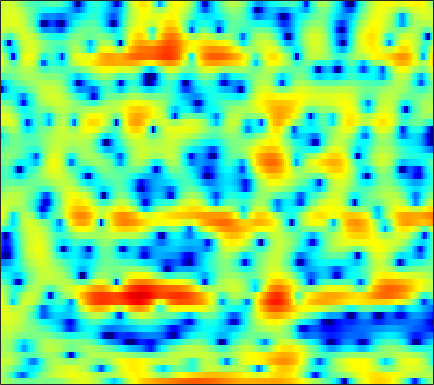

The data file committed next to this chart (first rows):
1.638, 1.4124, 1.0915, 0.75006, 0.47411, 0.090713, -0.2934, -0.55998, -0.8819, -1.1149, -1.2335, -1.2511, -1.1773, -1.0225, -0.88292, -0.68401, -0.51341, -0.40834, -0.3103, -0.28706, -0.29773, -0.31499, -0.32392, -0.29999
1.634, 1.044, 0.1251, -0.9718, -1.938, -3.455, -5.294, -6.909, -9.329, -11.51, -11.9, -10.74, -8.54, -6.501, -5.191, -3.721, -2.511, -1.737, -0.8459, -0.08452, 0.5713, 1.011, 1.536, 2.001
2.095, 1.802, 1.311, 0.7192, 0.2074, -0.5416, -1.351, -1.982, -2.834, -3.672, -4.453, -4.973, -5.546, -5.908, -5.977, -5.732, -5.103, -4.436, -3.4, -2.297, -1.235, -0.5, 0.3855, 1.153
2.768, 2.836, 2.774, 2.543, 2.263, 1.756, 1.106, 0.5164, -0.4085, -1.502, -2.818, -3.993, -5.877, -8.149, -9.873, -10.89, -9.35, -7.414, -4.991, -3.014, -1.463, -0.5419, 0.4048, 1.081
1.642, 1.813, 1.869, 1.751, 1.556, 1.179, 0.7044, 0.2948, -0.2697, -0.7951, -1.253, -1.536, -1.796, -1.905, -1.874, -1.673, -1.303, -0.9484, -0.4046, 0.1441, 0.6382, 0.9346, 1.193, 1.258
1.232, 1.325, 1.227, 0.8653, 0.406, -0.4743, -1.688, -2.851, -4.735, -6.856, -8.572, -8.812, -7.558, -5.603, -4.184, -2.552, -1.22, -0.393, 0.5154, 1.22, 1.754, 2.048, 2.303, 2.401
1.381, 1.47, 1.383, 1.054, 0.6443, -0.1283, -1.179, -2.156, -3.659, -5.187, -6.253, -6.386, -5.618, -4.281, -3.216, -1.924, -0.8474, -0.1842, 0.527, 1.056, 1.424, 1.608, 1.742, 1.763
1.938, 2.029, 2.035, 1.919, 1.756, 1.46, 1.104, 0.8137, 0.4182, 0.05066, -0.2363, -0.3789, -0.4598, -0.4315, -0.3682, -0.2598, -0.1581, -0.09772, -0.05216, -0.06233, -0.1371, -0.2464, -0.4684, -0.7725
2.674, 2.759, 2.808, 2.78, 2.711, 2.56, 2.354, 2.17, 1.891, 1.583, 1.255, 1.001, 0.6574, 0.3114, 0.04297, -0.3221, -0.6911, -0.9689, -1.352, -1.751, -2.167, -2.505, -3.002, -3.578
3.275, 3.383, 3.463, 3.469, 3.424, 3.289, 3.073, 2.866, 2.534, 2.138, 1.668, 1.262, 0.6367, -0.07423, -0.6577, -1.478, -2.323, -2.95, -3.751, -4.449, -4.995, -5.314, -5.65, -5.962
3.787, 3.889, 3.925, 3.855, 3.764, 3.6, 3.379, 3.176, 2.853, 2.447, 1.919, 1.424, 0.5845, -0.4807, -1.461, -3.052, -5.034, -6.796, -9.337, -11.38, -11.64, -10.81, -9.399, -8.239
4.299, 4.126, 3.705, 3.154, 2.75, 2.351, 2.192, 2.205, 2.307, 2.374, 2.296, 2.108, 1.612, 0.7832, -0.1131, -1.745, -3.905, -5.867, -8.92, -11.66, -11.59, -10.09, -8.071, -6.703
4.563, 3.646, 1.864, -0.7364, -3.423, -7.209, -6.546, -3.869, -0.9038, 1.069, 2.314, 2.878, 3.209, 3.1, 2.777, 2.094, 1.147, 0.2914, -0.9232, -2.082, -3.095, -3.679, -4.061, -3.979
3.808, 2.861, 1.311, -0.5981, -2.17, -3.729, -3.74, -2.912, -1.472, -0.04201, 1.194, 1.885, 2.53, 2.887, 2.975, 2.797, 2.207, 1.502, 0.2587, -1.501, -4.143, -7.144, -14.02, -19.29
2.135, 1.451, 0.329, -0.8755, -1.819, -3.067, -4.035, -4.467, -4.427, -3.667, -2.446, -1.438, -0.1823, 0.8277, 1.379, 1.811, 1.905, 1.773, 1.303, 0.5141, -0.4696, -1.282, -2.138, -2.277
-0.787, -1.409, -2.482, -3.817, -5.091, -7.457, -11.19, -15.96, -40.5, -14.43, -8.473, -5.742, -3.114, -1.235, -0.1968, 0.8232, 1.546, 1.9, 2.13, 2.2, 2.169, 2.109, 2.006, 1.972
-4.111, -4.298, -4.659, -5.237, -5.74, -6.442, -7.145, -7.491, -7.377, -6.521, -5.151, -3.978, -2.437, -1.088, -0.2289, 0.7443, 1.489, 1.904, 2.324, 2.594, 2.723, 2.764, 2.744, 2.632
-7.276, -7.019, -6.713, -6.511, -6.315, -5.947, -5.479, -5.053, -4.337, -3.481, -2.561, -1.828, -0.8524, 0.04955, 0.6669, 1.397, 1.971, 2.295, 2.624, 2.81, 2.841, 2.786, 2.637, 2.366
-10.28, -10.26, -10.09, -9.486, -8.796, -7.669, -6.351, -5.318, -3.973, -2.7, -1.494, -0.6605, 0.3322, 1.203, 1.769, 2.377, 2.833, 3.079, 3.247, 3.243, 3.093, 2.863, 2.427, 1.875
-14, -16.17, -19.62, -19.28, -15.97, -11.84, -8.596, -6.585, -4.313, -2.436, -0.8312, 0.2015, 1.36, 2.31, 2.888, 3.461, 3.838, 3.999, 4.012, 3.816, 3.423, 2.98, 2.159, 1.117
-12.81, -14.31, -16.16, -15.78, -14.09, -11.23, -8.293, -6.329, -4.029, -2.015, -0.3307, 0.7374, 1.949, 2.909, 3.463, 4.01, 4.327, 4.398, 4.312, 3.996, 3.404, 2.808, 1.744, 0.3068
-11.67, -13.27, -14.6, -13.82, -12.23, -9.841, -7.377, -5.62, -3.544, -1.716, -0.1441, 0.8545, 1.981, 2.853, 3.342, 3.813, 4.052, 4.069, 3.923, 3.554, 2.945, 2.358, 1.406, 0.2165
-10.67, -14.22, -19.14, -15.5, -12.17, -8.766, -6.142, -4.525, -2.634, -1.025, 0.3194, 1.193, 2.143, 2.849, 3.248, 3.566, 3.663, 3.63, 3.382, 2.939, 2.353, 1.767, 0.893, -0.08133
-1.867, -3.05, -4.247, -4.836, -4.854, -4.434, -3.562, -2.703, -1.419, -0.1151, 1.054, 1.804, 2.58, 3.115, 3.35, 3.447, 3.345, 3.147, 2.731, 2.187, 1.494, 0.862, -0.2069, -1.496
3.489, 2.115, 0.1875, -2.204, -4.133, -6.34, -6.399, -4.74, -2.137, -0.02665, 1.548, 2.365, 3.02, 3.284, 3.201, 2.843, 2.249, 1.657, 0.9084, 0.2249, -0.3548, -0.6712, -1.293, -2.183
5.358, 4.123, 2.134, -0.4319, -2.782, -6.049, -6.397, -4.408, -1.686, 0.2701, 1.48, 1.95, 2.093, 1.676, 1.004, -0.3875, -2.413, -4.335, -7.137, -8.977, -8.228, -6.752, -4.882, -3.561
4.356, 3.814, 3.011, 2.193, 1.582, 1.022, 0.7273, 0.7295, 0.8538, 1.008, 0.9815, 0.7802, 0.202, -0.836, -1.908, -3.937, -6.602, -9.213, -13.43, -16.5, -14.71, -12.34, -9.561, -6.999
2.714, 2.82, 2.833, 2.752, 2.663, 2.498, 2.327, 2.179, 1.965, 1.65, 1.203, 0.7508, -0.0757, -1.164, -2.203, -3.865, -5.906, -7.627, -10.18, -12.98, -15.93, -16.9, -14.46, -10.42
0.8144, 1.358, 1.867, 2.169, 2.317, 2.37, 2.347, 2.258, 2.078, 1.784, 1.392, 1.004, 0.361, -0.4513, -1.196, -2.349, -3.791, -5.009, -7.026, -9.289, -11.87, -12.66, -11.16, -8.014
-0.9514, -0.3571, 0.2339, 0.6235, 0.7983, 0.9267, 0.9434, 0.9089, 0.8, 0.6602, 0.4775, 0.3101, 0.04777, -0.2939, -0.5962, -1.073, -1.616, -2.061, -2.621, -3.091, -3.322, -3.255, -2.817, -2.032
-2.232, -1.787, -1.411, -1.21, -1.211, -1.304, -1.51, -1.658, -1.808, -1.821, -1.719, -1.566, -1.335, -1.093, -0.9302, -0.7579, -0.6011, -0.5082, -0.3508, -0.1947, 0.06305, 0.2579, 0.6237, 1.018
-3.004, -2.638, -2.435, -2.636, -3.016, -3.899, -5.053, -5.982, -6.815, -6.76, -5.824, -4.901, -3.71, -2.676, -2.027, -1.267, -0.6108, -0.1336, 0.4476, 1.036, 1.569, 1.96, 2.398, 2.757
-2.75, -2.282, -2.072, -2.505, -3.229, -4.953, -7.81, -11.39, -21.92, -18.64, -10.78, -7.926, -5.636, -4.223, -3.5, -2.68, -1.909, -1.201, -0.1925, 0.9291, 1.918, 2.626, 3.34, 3.841
-1.129, -0.63, -0.3771, -0.5391, -0.9516, -1.823, -3.019, -3.986, -4.977, -5.333, -5.12, -4.903, -4.859, -5.366, -6.151, -7.544, -7.989, -6.751, -3.896, -1.209, 0.9591, 2.186, 3.417, 4.183
-0.3603, 0.001547, 0.2448, 0.3285, 0.2585, 0.01361, -0.3604, -0.6989, -1.17, -1.679, -2.241, -2.784, -3.774, -5.296, -6.965, -10.06, -12.5, -10.4, -6.052, -2.667, -0.2143, 1.134, 2.462, 3.312
-1.42, -1.153, -0.7786, -0.5223, -0.3906, -0.3351, -0.3945, -0.5093, -0.7701, -1.103, -1.527, -1.888, -2.443, -3.025, -3.407, -3.747, -3.638, -3.25, -2.314, -1.198, -0.06864, 0.7074, 1.554, 2.192
-3.685, -3.103, -2.277, -1.605, -1.218, -0.8714, -0.7233, -0.7218, -0.8473, -1.071, -1.356, -1.572, -1.819, -1.988, -2.027, -1.952, -1.694, -1.417, -0.9169, -0.3542, 0.2542, 0.6837, 1.229, 1.682
-7.273, -5.025, -3.004, -1.598, -0.9344, -0.4074, -0.2534, -0.3405, -0.6448, -1.139, -1.682, -2.059, -2.388, -2.442, -2.322, -1.953, -1.508, -1.116, -0.6455, -0.1557, 0.2693, 0.597, 1.025, 1.447
-3.355, -1.75, -0.1098, 0.9495, 1.407, 1.591, 1.346, 0.879, -0.1232, -1.564, -3.413, -4.918, -6.435, -6.306, -5.277, -3.65, -2.307, -1.571, -0.9574, -0.6755, -0.596, -0.5279, -0.303, 0.2516
2.976, 3.231, 3.559, 3.659, 3.607, 3.239, 2.536, 1.757, 0.2567, -1.831, -4.912, -8.264, -14.53, -12.51, -8.412, -4.919, -2.986, -2.237, -1.986, -2.711, -4.454, -6.504, -8.898, -6.704
3.959, 3.891, 3.706, 3.363, 3.009, 2.358, 1.495, 0.7362, -0.4536, -1.747, -2.985, -3.774, -4.366, -4.278, -3.862, -3.059, -2.375, -2.11, -2.161, -2.916, -4.386, -5.831, -7.225, -5.806
2.566, 2.372, 1.968, 1.47, 0.9465, 0.09508, -0.9525, -1.873, -3.121, -4.282, -5.038, -5.172, -4.843, -4.091, -3.381, -2.471, -1.639, -1.161, -0.7607, -0.5297, -0.4248, -0.4087, -0.1999, 0.218
-0.04167, -0.2917, -0.6413, -1.105, -1.579, -2.49, -3.803, -5.193, -7.734, -11.49, -15.67, -14.53, -9.947, -6.468, -4.545, -2.598, -1.162, -0.3166, 0.5472, 1.206, 1.691, 1.984, 2.318, 2.583
-4.812, -4.833, -4.473, -4.148, -4.005, -4.131, -4.747, -5.528, -7.064, -8.983, -10.25, -9.706, -7.445, -4.994, -3.371, -1.611, -0.2568, 0.5717, 1.466, 2.12, 2.612, 2.909, 3.162, 3.311
-18.93, -14.17, -9.495, -6.763, -5.494, -4.423, -3.869, -3.67, -3.593, -3.511, -3.294, -2.96, -2.278, -1.416, -0.7437, 0.1147, 0.8971, 1.396, 1.953, 2.383, 2.701, 2.855, 2.969, 2.977
-8.833, -8.272, -6.643, -5.035, -4.069, -3.039, -2.26, -1.821, -1.334, -0.9273, -0.5477, -0.266, 0.1249, 0.5208, 0.7861, 1.125, 1.418, 1.591, 1.765, 1.911, 1.99, 2.001, 1.991, 1.894
-1.959, -2.013, -1.945, -1.697, -1.423, -1.035, -0.618, -0.3023, 0.1163, 0.4932, 0.8377, 1.052, 1.259, 1.357, 1.375, 1.303, 1.123, 0.9618, 0.7295, 0.516, 0.3619, 0.3115, 0.2528, 0.1891
1.694, 1.276, 0.7315, 0.2845, 0.06783, -0.05241, 0.06795, 0.3328, 0.796, 1.326, 1.793, 2.05, 2.204, 2.109, 1.87, 1.278, 0.4095, -0.3752, -1.453, -2.362, -2.736, -2.649, -2.34, -1.998
4.256, 3.278, 1.793, 0.136, -1.089, -2.275, -2.285, -1.439, 0.1181, 1.651, 2.812, 3.412, 3.817, 3.741, 3.335, 2.265, 0.4892, -1.514, -5.468, -11.79, -12.29, -8.241, -5.026, -3.495
4.279, 2.764, 0.3478, -2.799, -6.204, -14.97, -15.23, -7.653, -2.426, 0.714, 2.708, 3.688, 4.45, 4.627, 4.37, 3.562, 2.179, 0.7673, -1.534, -3.721, -4.405, -3.783, -2.843, -2.423
1.339, -0.4325, -2.929, -5.186, -6.225, -6.464, -5.454, -4.015, -1.873, 0.1258, 1.715, 2.581, 3.321, 3.617, 3.59, 3.236, 2.58, 1.981, 1.115, 0.2852, -0.33, -0.6985, -1.049, -1.415
-0.399, -2.912, -7.885, -18.3, -19.07, -9.156, -4.863, -2.722, -0.5284, 1.039, 2.205, 2.823, 3.307, 3.457, 3.383, 3.046, 2.521, 2.021, 1.304, 0.6427, 0.02913, -0.4235, -0.9253, -1.336
1.52, 0.3187, -1.411, -2.691, -2.837, -1.937, -0.4956, 0.5681, 1.74, 2.614, 3.175, 3.397, 3.43, 3.171, 2.782, 2.064, 1.151, 0.3831, -0.6624, -1.629, -2.461, -2.914, -3.414, -3.803
3.103, 2.857, 2.544, 2.35, 2.304, 2.438, 2.71, 2.936, 3.174, 3.308, 3.239, 3.03, 2.529, 1.729, 0.9163, -0.4824, -2.275, -3.85, -6.167, -8.408, -9.703, -9.779, -9.397, -9.229
3.208, 3.369, 3.528, 3.635, 3.691, 3.722, 3.706, 3.647, 3.507, 3.232, 2.796, 2.338, 1.51, 0.3911, -0.6692, -2.48, -4.871, -7.262, -11.78, -19.79, -25.52, -18.3, -14.17, -12.69
2.696, 3.106, 3.496, 3.731, 3.831, 3.846, 3.743, 3.594, 3.298, 2.863, 2.303, 1.79, 0.9596, -0.05186, -0.96, -2.351, -3.986, -5.326, -7.172, -8.825, -9.767, -9.939, -9.767, -9.63
2.235, 2.761, 3.229, 3.476, 3.532, 3.479, 3.287, 3.063, 2.65, 2.156, 1.567, 1.074, 0.3668, -0.3902, -0.9806, -1.795, -2.603, -3.177, -3.873, -4.417, -4.779, -4.934, -5.1, -5.223
2.424, 2.834, 3.145, 3.217, 3.119, 2.841, 2.419, 2.025, 1.428, 0.7878, 0.1132, -0.4033, -1.077, -1.701, -2.084, -2.482, -2.682, -2.731, -2.65, -2.438, -2.193, -2.016, -1.813, -1.68
